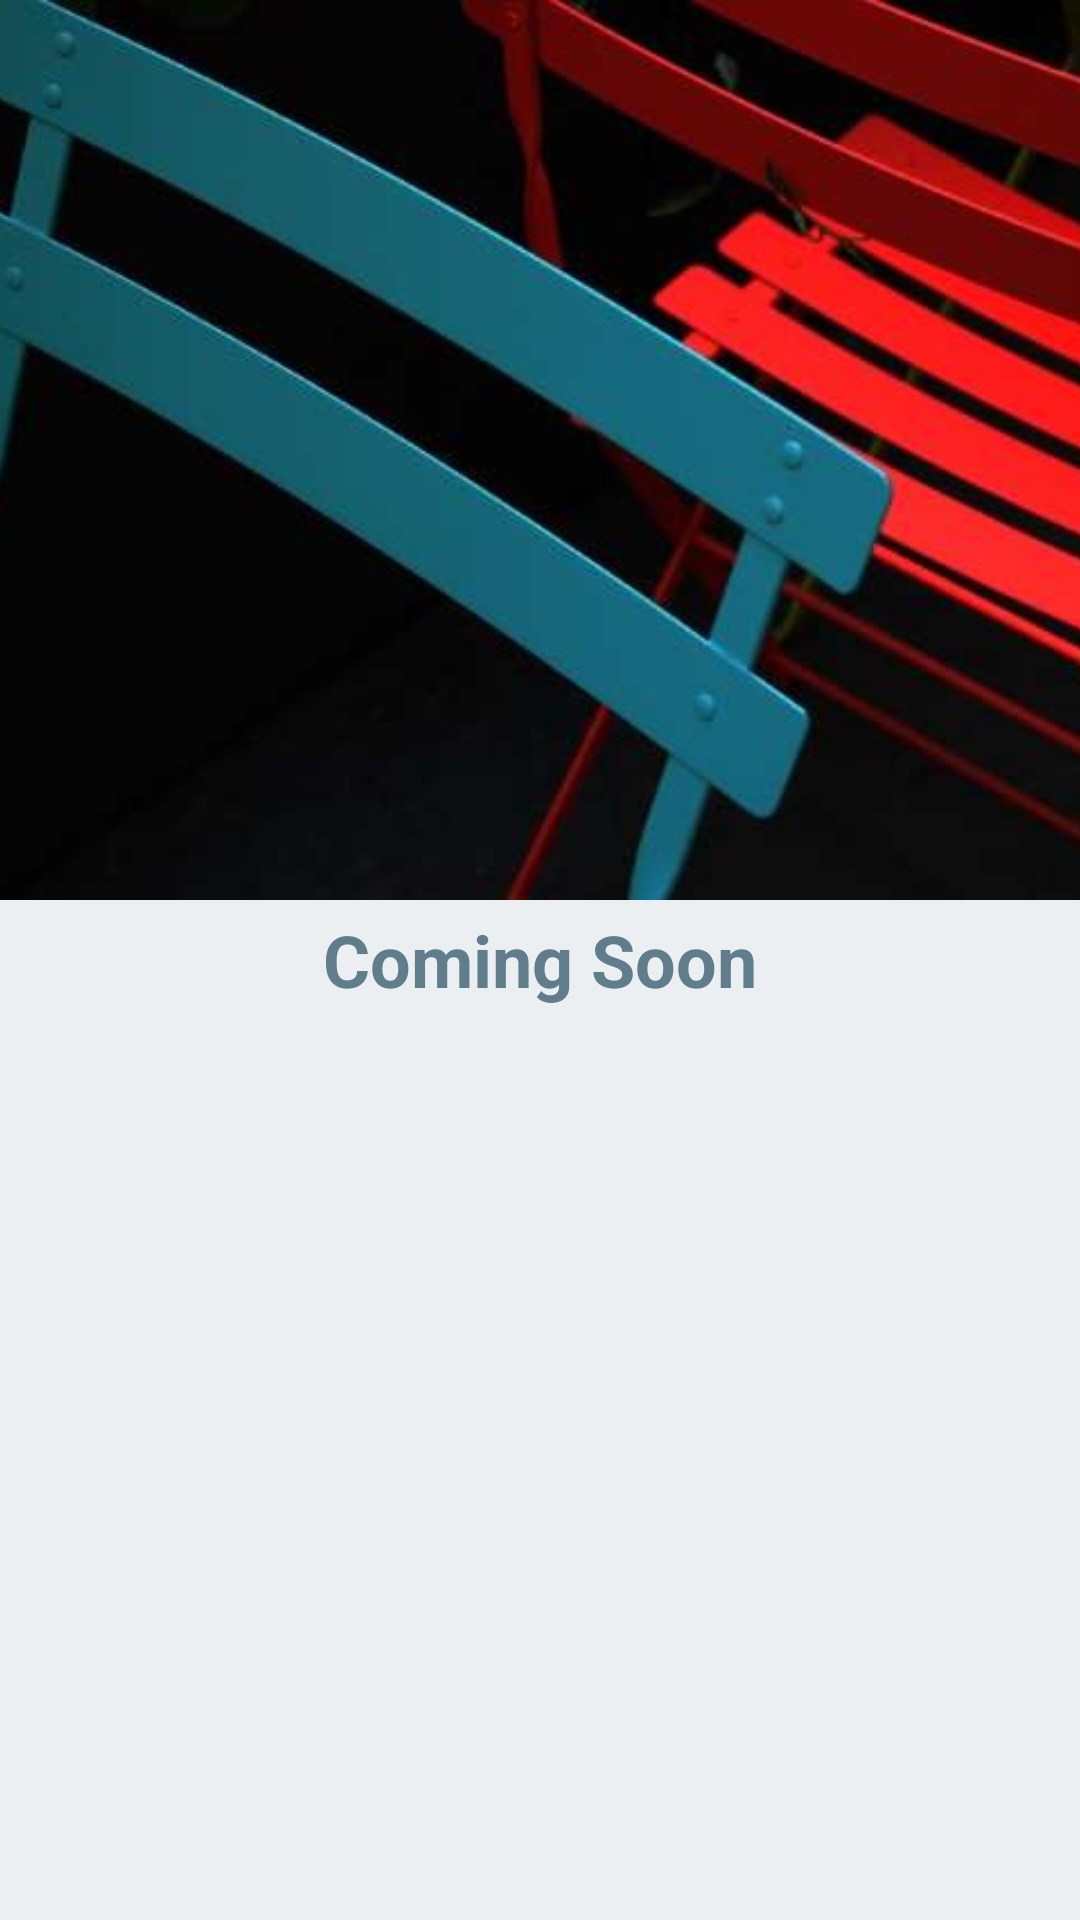

Layout XML and referenced resources for this Android screen:
<!-- AndroidManifest.xml: application theme AppTheme -->
<!-- res/layout/activity_coming_soon.xml -->
<?xml version="1.0" encoding="utf-8"?>
<androidx.coordinatorlayout.widget.CoordinatorLayout
    xmlns:android="http://schemas.android.com/apk/res/android"
    android:layout_width="match_parent"
    android:layout_height="match_parent"
    xmlns:app="http://schemas.android.com/apk/res-auto"
    android:fitsSystemWindows="true"
    android:background="@color/blueGreyL5">

    <com.google.android.material.appbar.AppBarLayout
        android:id="@+id/appBar"
        android:layout_width="match_parent"
        android:layout_height="wrap_content"
        android:fitsSystemWindows="true"
        android:theme="@style/ThemeOverlay.AppCompat.Dark.ActionBar">

        <com.google.android.material.appbar.CollapsingToolbarLayout
            android:id="@+id/collapsingToolbar"
            android:layout_width="match_parent"
            android:layout_height="300dp"
            app:title=""
            app:titleEnabled="true"
            app:contentScrim="?attr/colorPrimary"
            app:layout_scrollFlags="scroll|exitUntilCollapsed"
            android:fitsSystemWindows="true"
            app:expandedTitleMarginEnd="@dimen/activity_vertical_margin"
            app:expandedTitleMarginStart="@dimen/activity_horizontal_margin"
            app:expandedTitleGravity="bottom"
            app:expandedTitleTextAppearance="@style/ThemeOverlay.AppCompat.Dark">


            <ImageView
                android:layout_width="match_parent"
                android:layout_height="match_parent"
                android:adjustViewBounds="true"
                android:src="@drawable/coming_soon"
                app:layout_collapseMode="parallax"
                android:scaleType="centerCrop"
                android:fitsSystemWindows="true"/>

            <androidx.appcompat.widget.Toolbar
                android:id="@+id/toolbar"
                android:layout_width="match_parent"
                android:layout_height="?attr/actionBarSize"
                app:layout_collapseMode="pin"
                app:popupTheme="@style/ThemeOverlay.MaterialComponents.Light">


            </androidx.appcompat.widget.Toolbar>

        </com.google.android.material.appbar.CollapsingToolbarLayout>

    </com.google.android.material.appbar.AppBarLayout>

    <TextView
        android:layout_width="wrap_content"
        android:layout_height="wrap_content"
        android:text="@string/coming_soon"
        android:textSize="24sp"
        android:textStyle="bold"
        android:textColor="@color/blueGrey"
        android:layout_gravity="center"
        />

</androidx.coordinatorlayout.widget.CoordinatorLayout>
<!-- resources referenced by this layout -->
<resources>
  <color name="blueGrey">#607d8b</color>
  <color name="blueGreyL5">#eceff1</color>
  <dimen name="activity_horizontal_margin">16dp</dimen>
  <dimen name="activity_vertical_margin">16dp</dimen>
  <!-- drawable coming_soon: jpg bitmap (drawable, 21476 bytes) -->
  <string name="coming_soon">Coming Soon</string>
  <style name="AppTheme" parent="Theme.MaterialComponents.Light.NoActionBar">
          
          <item name="colorPrimary">@color/colorPrimary</item>
          <item name="colorPrimaryDark">@color/colorPrimaryDark</item>
          <item name="colorAccent">@color/colorAccent</item>
  
          <item tools:targetApi="21" name="android:windowContentTransitions">true</item>
  
          <item tools:targetApi="26" name="android:autofilledHighlight">@android:color/transparent</item>
  
          <item tools:targetApi="21" name="android:statusBarColor">@android:color/transparent</item>
  
          <item name="android:windowTranslucentStatus" tools:targetApi="21">false</item>
  
          <item name="android:windowEnterAnimation">@android:anim/slide_in_left</item>
          <item name="android:windowExitAnimation">@android:anim/slide_out_right</item>
  
      </style>
  <color name="colorPrimary">#03a9f4</color>
  <color name="colorPrimaryDark">#0288d1</color>
  <color name="colorAccent">#FF4081</color>
</resources>
